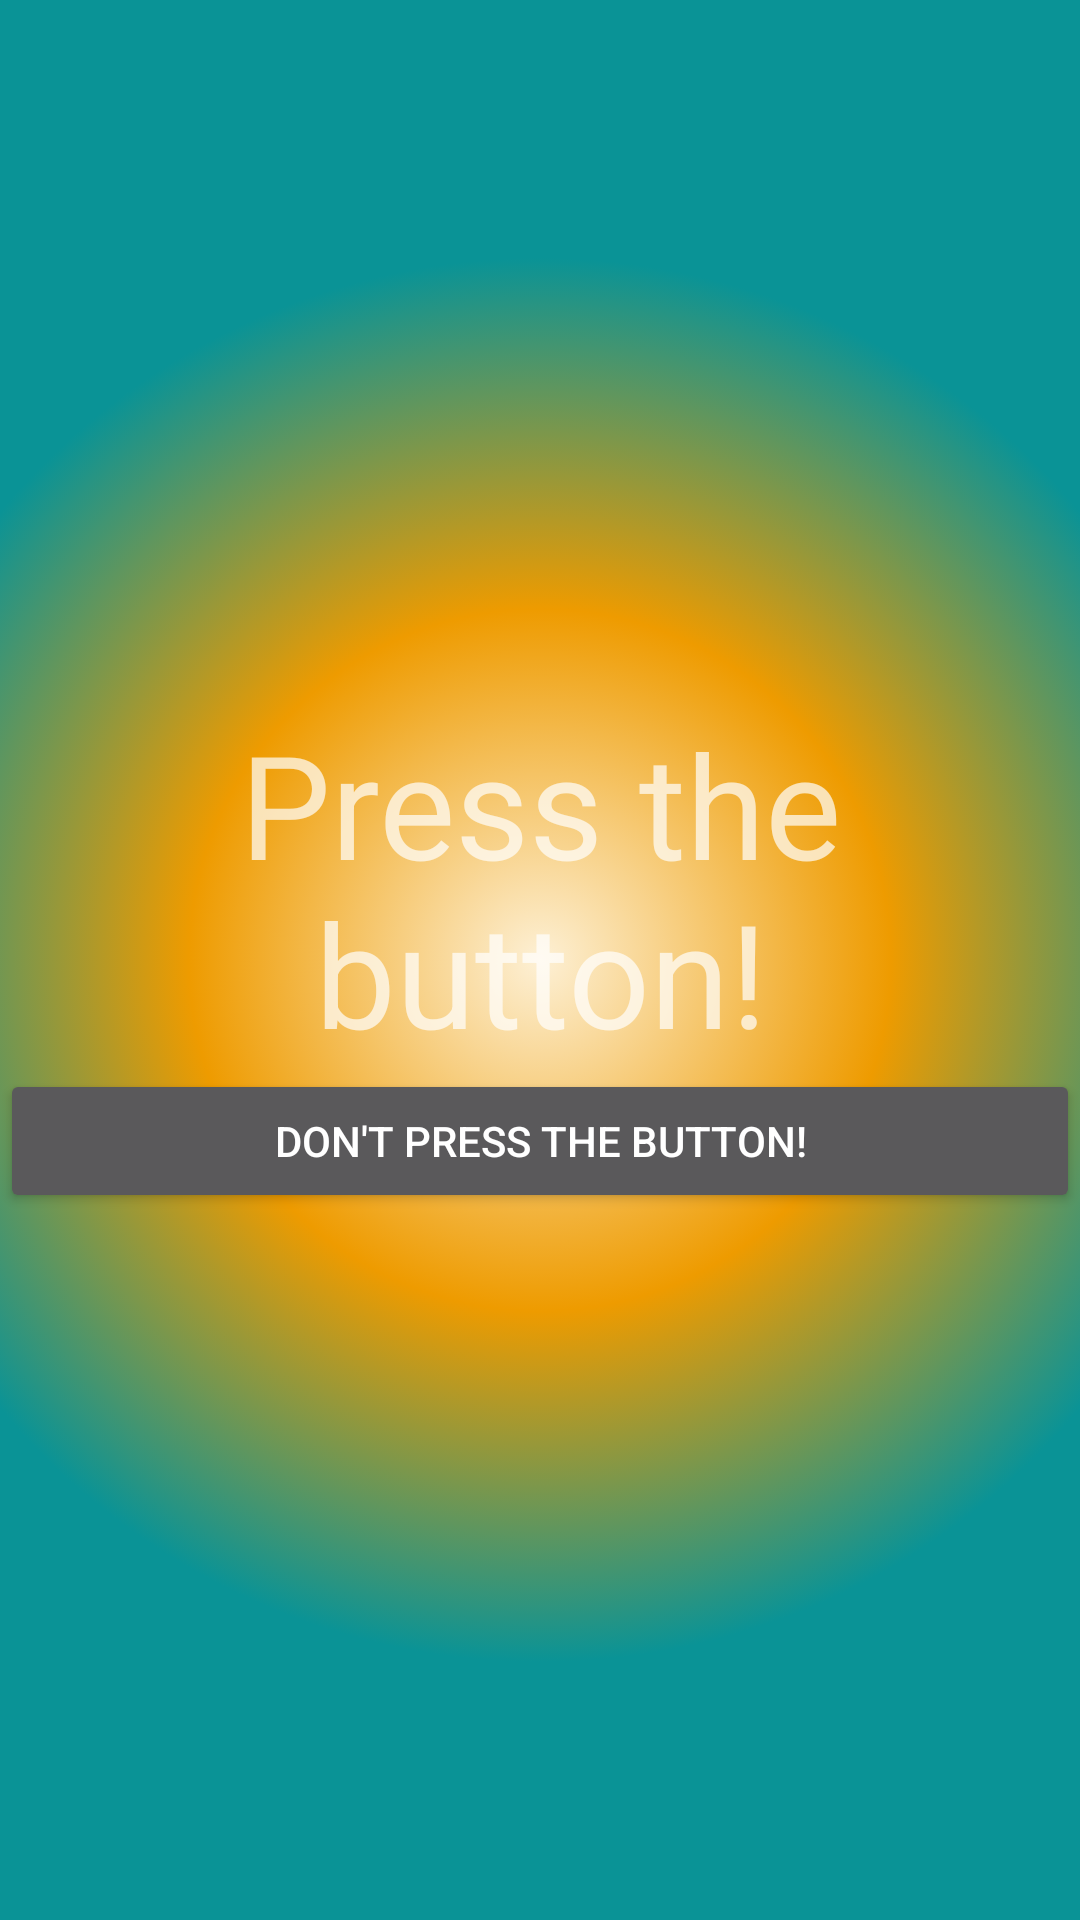

This screen was rendered from an Android layout file. Write that file and the resources it references.
<!-- AndroidManifest.xml: application theme Theme.Design.NoActionBar -->
<!-- res/layout/activity_main.xml -->
<?xml version="1.0" encoding="utf-8"?>
<androidx.drawerlayout.widget.DrawerLayout xmlns:android="http://schemas.android.com/apk/res/android"
    xmlns:app="http://schemas.android.com/apk/res-auto"
    xmlns:tools="http://schemas.android.com/tools"
    android:id="@+id/main_drawer"
    android:layout_width="match_parent"
    android:layout_height="match_parent"
    tools:context=".MainActivity">

    <LinearLayout
        android:id="@+id/content_box"
        android:layout_width="match_parent"
        android:layout_height="match_parent"
        android:background="@drawable/gradient_2"
        android:gravity="center"
        android:orientation="vertical">

        <TextView
            android:id="@+id/content_text"
            android:layout_width="wrap_content"
            android:layout_height="wrap_content"
            android:gravity="center"
            android:text="Press the button!"
            android:textSize="48sp" />

        <Button
            android:id="@+id/button_openDrawer"
            android:layout_width="match_parent"
            android:layout_height="wrap_content"
            android:text="Don't press the button!" />
    </LinearLayout>

    <LinearLayout
        android:id="@+id/invalid_menu"
        android:layout_width="match_parent"
        android:layout_height="match_parent"
        android:layout_gravity="end"
        android:background="@drawable/gradient_1"
        android:gravity="center"
        android:orientation="vertical">

        <Button
            android:id="@+id/button_first"
            android:layout_width="match_parent"
            android:layout_height="wrap_content"
            android:text="Первый экран" />

        <Button
            android:id="@+id/button_second"
            android:layout_width="match_parent"
            android:layout_height="wrap_content"
            android:text="Второй экран" />

        <Button
            android:id="@+id/button_third"
            android:layout_width="match_parent"
            android:layout_height="wrap_content"
            android:text="Третий экран" />

        <Button
            android:id="@+id/button_fourth"
            android:layout_width="match_parent"
            android:layout_height="wrap_content"
            android:text="Четвертый экран" />

        <Button
            android:id="@+id/button_fifth"
            android:layout_width="match_parent"
            android:layout_height="wrap_content"
            android:text="Пятый экран" />


    </LinearLayout>

</androidx.drawerlayout.widget.DrawerLayout>
<!-- resources referenced by this layout -->
<resources>
  <!-- drawable gradient_1 (drawable) -->
  <?xml version="1.0" encoding="utf-8"?>
  <selector xmlns:android="http://schemas.android.com/apk/res/android">
      <item>
          <shape>
              <gradient
                  android:type="linear"
                  android:angle="45"
                  android:startColor="@color/bone"
                  android:centerColor="@color/copper"
                  android:endColor="@color/mandarin"
                  />
          </shape>
      </item>
  
  </selector>
  <!-- drawable gradient_2 (drawable) -->
  <?xml version="1.0" encoding="utf-8"?>
  <selector xmlns:android="http://schemas.android.com/apk/res/android">
      <item>
          <shape>
              <gradient
                  android:type="radial"
                  android:gradientRadius="65%"
                  android:startColor="@color/bone"
                  android:centerColor="@color/mandarin"
                  android:endColor="@color/copper"
                  />
          </shape>
      </item>
  
  </selector>
  <color name="bone">#FDF0D5</color>
  <color name="copper">#0A9396</color>
  <color name="mandarin">#EE9B00</color>
</resources>
